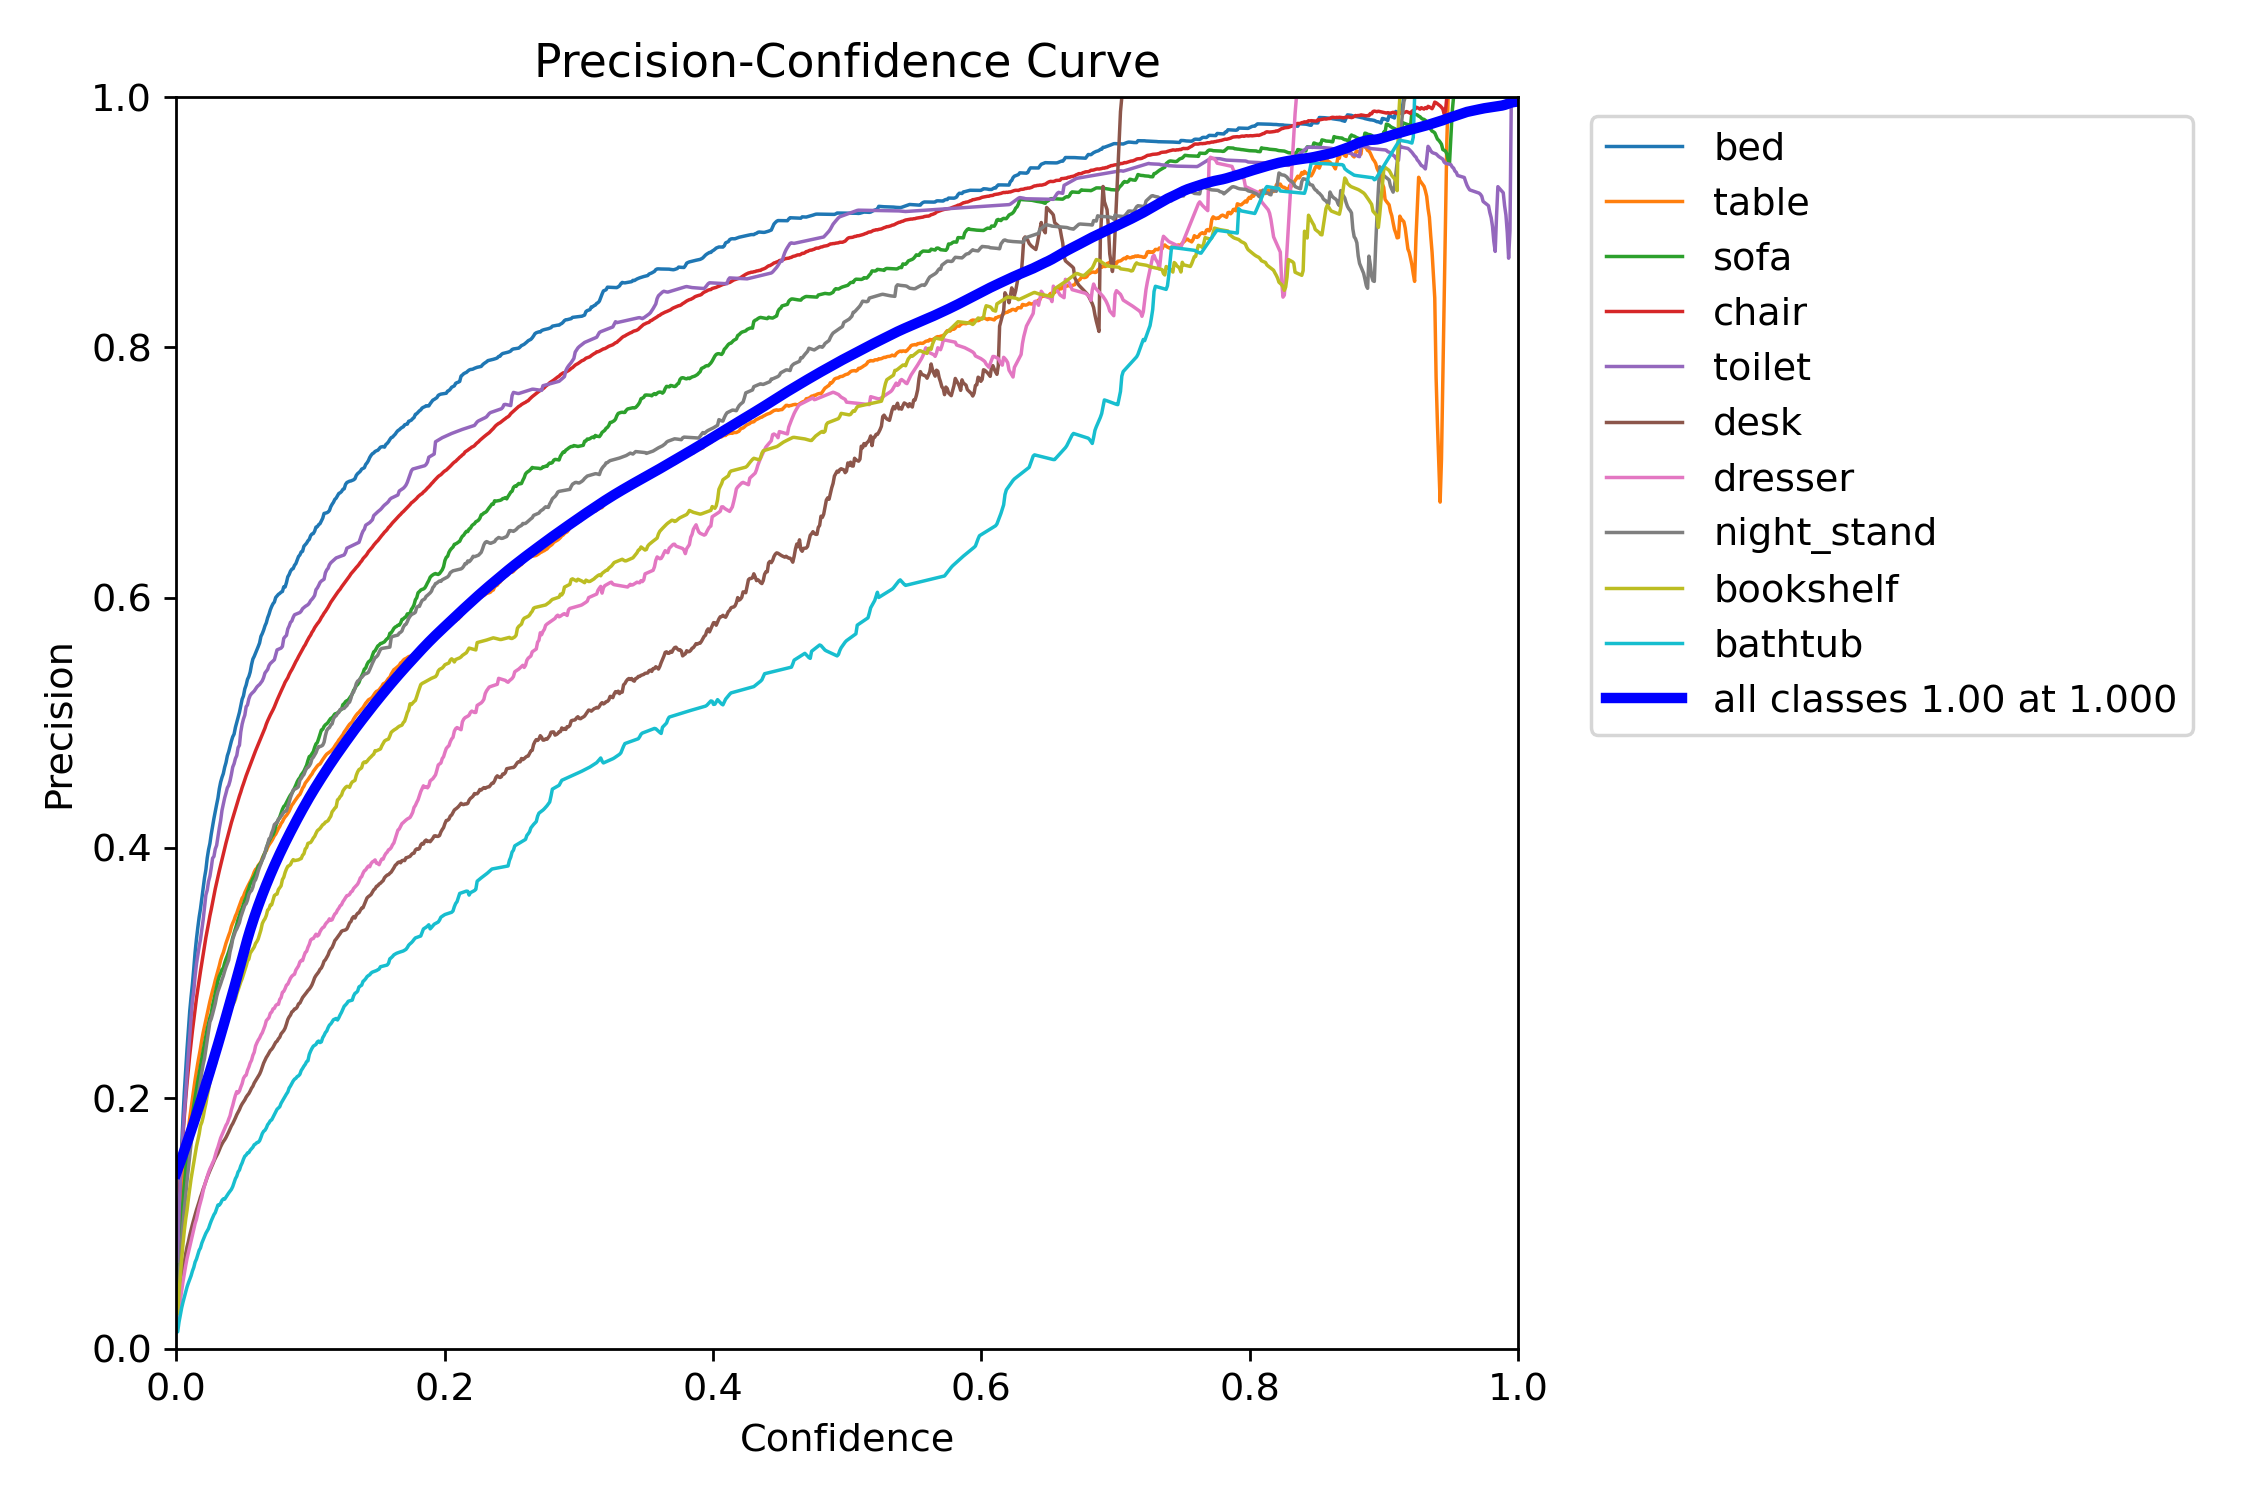

The table this chart was drawn from, first rows:
Confidence, bed, table, sofa, chair, toilet, desk, dresser, night_stand, bookshelf, bathtub
0.0, 0.07049, 0.05512, 0.04775, 0.08391, 0.06957, 0.02653, 0.02005, 0.03699, 0.02785, 0.01333
0.001001, 0.07052, 0.05515, 0.04776, 0.08394, 0.06961, 0.02654, 0.02007, 0.03703, 0.02787, 0.01334
0.002002, 0.1082, 0.08067, 0.07202, 0.1138, 0.1088, 0.03848, 0.03019, 0.05645, 0.04455, 0.02111
0.003003, 0.138, 0.1001, 0.09067, 0.1367, 0.1347, 0.04823, 0.03871, 0.07257, 0.05865, 0.02697
0.004004, 0.1619, 0.116, 0.1063, 0.1554, 0.1529, 0.05639, 0.04631, 0.08697, 0.07186, 0.03264
0.005005, 0.1856, 0.1305, 0.1191, 0.1716, 0.1745, 0.06324, 0.05367, 0.1, 0.08392, 0.03717
0.006006, 0.2057, 0.1435, 0.1314, 0.1863, 0.1889, 0.06964, 0.06002, 0.112, 0.0946, 0.0412
0.007007, 0.2231, 0.1559, 0.1427, 0.1999, 0.2038, 0.07588, 0.06644, 0.1226, 0.1035, 0.04513
0.008008, 0.2397, 0.1659, 0.1528, 0.2123, 0.2202, 0.08142, 0.07212, 0.1342, 0.1107, 0.04932
0.009009, 0.2542, 0.1752, 0.1616, 0.2235, 0.236, 0.08553, 0.0767, 0.1441, 0.1198, 0.05245
0.01001, 0.2697, 0.1842, 0.1709, 0.2345, 0.2496, 0.09061, 0.08147, 0.1542, 0.1277, 0.05524
0.01101, 0.2811, 0.1922, 0.179, 0.2445, 0.2647, 0.09496, 0.0861, 0.1639, 0.1357, 0.05821
0.01201, 0.2914, 0.1997, 0.1866, 0.254, 0.2777, 0.09919, 0.09064, 0.1716, 0.1422, 0.06196
0.01301, 0.3036, 0.2074, 0.1941, 0.2628, 0.2858, 0.1032, 0.09554, 0.1794, 0.1487, 0.06483
0.01401, 0.3168, 0.2149, 0.2007, 0.2715, 0.2976, 0.1069, 0.1, 0.1871, 0.1553, 0.0691
0.01502, 0.3273, 0.2218, 0.2073, 0.2798, 0.3073, 0.1107, 0.1034, 0.1949, 0.1615, 0.07148
0.01602, 0.3364, 0.2282, 0.2137, 0.2871, 0.3142, 0.114, 0.1081, 0.2004, 0.1665, 0.07487
0.01702, 0.3447, 0.234, 0.2196, 0.2946, 0.3212, 0.1174, 0.1131, 0.2073, 0.1714, 0.07851
0.01802, 0.3515, 0.24, 0.226, 0.3015, 0.327, 0.121, 0.117, 0.2144, 0.1781, 0.08042
0.01902, 0.3596, 0.2467, 0.232, 0.3082, 0.3351, 0.124, 0.121, 0.221, 0.1808, 0.08431
0.02002, 0.3684, 0.2525, 0.2381, 0.3148, 0.3427, 0.1275, 0.126, 0.2271, 0.1851, 0.08704
0.02102, 0.3762, 0.2575, 0.2439, 0.3218, 0.353, 0.1304, 0.1304, 0.2319, 0.1909, 0.08955
0.02202, 0.3825, 0.2627, 0.2495, 0.3284, 0.3624, 0.1338, 0.1339, 0.239, 0.1957, 0.0921
0.02302, 0.3919, 0.2674, 0.2553, 0.334, 0.3663, 0.1368, 0.1374, 0.246, 0.202, 0.09409
0.02402, 0.3986, 0.2727, 0.2597, 0.3398, 0.3733, 0.1396, 0.1407, 0.2538, 0.2071, 0.09589
0.02503, 0.4036, 0.2773, 0.2643, 0.3458, 0.3774, 0.1422, 0.1435, 0.2609, 0.2129, 0.09913
0.02603, 0.411, 0.2819, 0.2679, 0.3509, 0.3841, 0.1446, 0.1457, 0.2635, 0.2171, 0.102
0.02703, 0.4173, 0.286, 0.2743, 0.3565, 0.3918, 0.1471, 0.1483, 0.2673, 0.2206, 0.1044
0.02803, 0.4236, 0.2898, 0.2788, 0.3621, 0.3932, 0.1497, 0.1505, 0.2715, 0.2249, 0.107
0.02903, 0.4293, 0.2942, 0.2839, 0.3674, 0.3992, 0.152, 0.1543, 0.2757, 0.2267, 0.1086
0.03003, 0.4346, 0.298, 0.2893, 0.3723, 0.402, 0.1541, 0.1581, 0.2812, 0.2318, 0.1116
0.03103, 0.4399, 0.3021, 0.2939, 0.3772, 0.4092, 0.1561, 0.161, 0.2854, 0.2365, 0.1147
0.03203, 0.4473, 0.3059, 0.2975, 0.3818, 0.4158, 0.1586, 0.1647, 0.2884, 0.2408, 0.1146
0.03303, 0.4526, 0.3104, 0.2998, 0.3863, 0.4219, 0.1612, 0.1682, 0.2914, 0.2435, 0.1161
0.03403, 0.4564, 0.3137, 0.3029, 0.3905, 0.43, 0.1634, 0.1707, 0.2948, 0.2459, 0.1184
0.03504, 0.4594, 0.3164, 0.3041, 0.3951, 0.4348, 0.1653, 0.173, 0.2978, 0.2521, 0.1196
0.03604, 0.4645, 0.3202, 0.3081, 0.3996, 0.44, 0.1669, 0.1758, 0.3015, 0.2555, 0.1194
0.03704, 0.4682, 0.324, 0.3113, 0.4041, 0.4439, 0.1687, 0.1784, 0.3048, 0.2584, 0.1211
0.03804, 0.4737, 0.3271, 0.3141, 0.4081, 0.4481, 0.1708, 0.1802, 0.3076, 0.2628, 0.1228
0.03904, 0.4769, 0.3302, 0.3171, 0.412, 0.45, 0.1731, 0.1833, 0.3105, 0.2656, 0.1243
0.04004, 0.4812, 0.333, 0.3208, 0.4163, 0.4537, 0.1755, 0.186, 0.3171, 0.2696, 0.1257
0.04104, 0.4853, 0.3372, 0.324, 0.4202, 0.4588, 0.178, 0.1908, 0.3213, 0.2727, 0.1272
0.04204, 0.4888, 0.34, 0.3284, 0.4239, 0.4646, 0.1797, 0.1942, 0.3271, 0.2745, 0.1294
0.04304, 0.4909, 0.3423, 0.3319, 0.4275, 0.4673, 0.182, 0.1985, 0.3303, 0.2766, 0.1325
0.04404, 0.4964, 0.3456, 0.3352, 0.431, 0.4714, 0.1843, 0.2024, 0.3334, 0.2791, 0.1357
0.04505, 0.5004, 0.3478, 0.339, 0.4345, 0.4739, 0.1869, 0.2053, 0.3353, 0.2833, 0.1377
0.04605, 0.5047, 0.351, 0.343, 0.4383, 0.4802, 0.1889, 0.2043, 0.3379, 0.2864, 0.1412
0.04705, 0.5083, 0.3539, 0.3458, 0.4416, 0.4821, 0.1909, 0.2058, 0.3403, 0.2897, 0.1427
0.04805, 0.5135, 0.357, 0.3493, 0.4447, 0.4927, 0.1935, 0.209, 0.3448, 0.2929, 0.146
0.04905, 0.5188, 0.3599, 0.3517, 0.4483, 0.4989, 0.1955, 0.2117, 0.3479, 0.2956, 0.1483
0.05005, 0.5216, 0.3614, 0.355, 0.4513, 0.5031, 0.1972, 0.2158, 0.3511, 0.2989, 0.1513
0.05105, 0.5271, 0.3643, 0.3583, 0.4547, 0.5062, 0.1987, 0.2177, 0.3543, 0.3023, 0.1537
0.05205, 0.5302, 0.3667, 0.3606, 0.4578, 0.5128, 0.2009, 0.2184, 0.3555, 0.3057, 0.1546
0.05305, 0.5347, 0.3689, 0.3648, 0.4606, 0.5143, 0.2025, 0.2223, 0.3583, 0.3096, 0.1563
0.05405, 0.537, 0.371, 0.3676, 0.4634, 0.5191, 0.2038, 0.2249, 0.3628, 0.3112, 0.1566
0.05506, 0.5405, 0.3732, 0.3712, 0.4664, 0.5219, 0.2058, 0.2282, 0.365, 0.3159, 0.1585
0.05606, 0.5465, 0.3752, 0.3731, 0.4692, 0.5233, 0.2081, 0.2304, 0.366, 0.3175, 0.1597
0.05706, 0.551, 0.3778, 0.3756, 0.4721, 0.5244, 0.2096, 0.2343, 0.3687, 0.3192, 0.1609
0.05806, 0.5531, 0.3807, 0.3773, 0.4749, 0.5254, 0.2122, 0.2367, 0.373, 0.3208, 0.1629
0.05906, 0.5557, 0.3829, 0.3798, 0.4777, 0.527, 0.214, 0.2418, 0.3746, 0.3237, 0.1635
... 940 more rows
